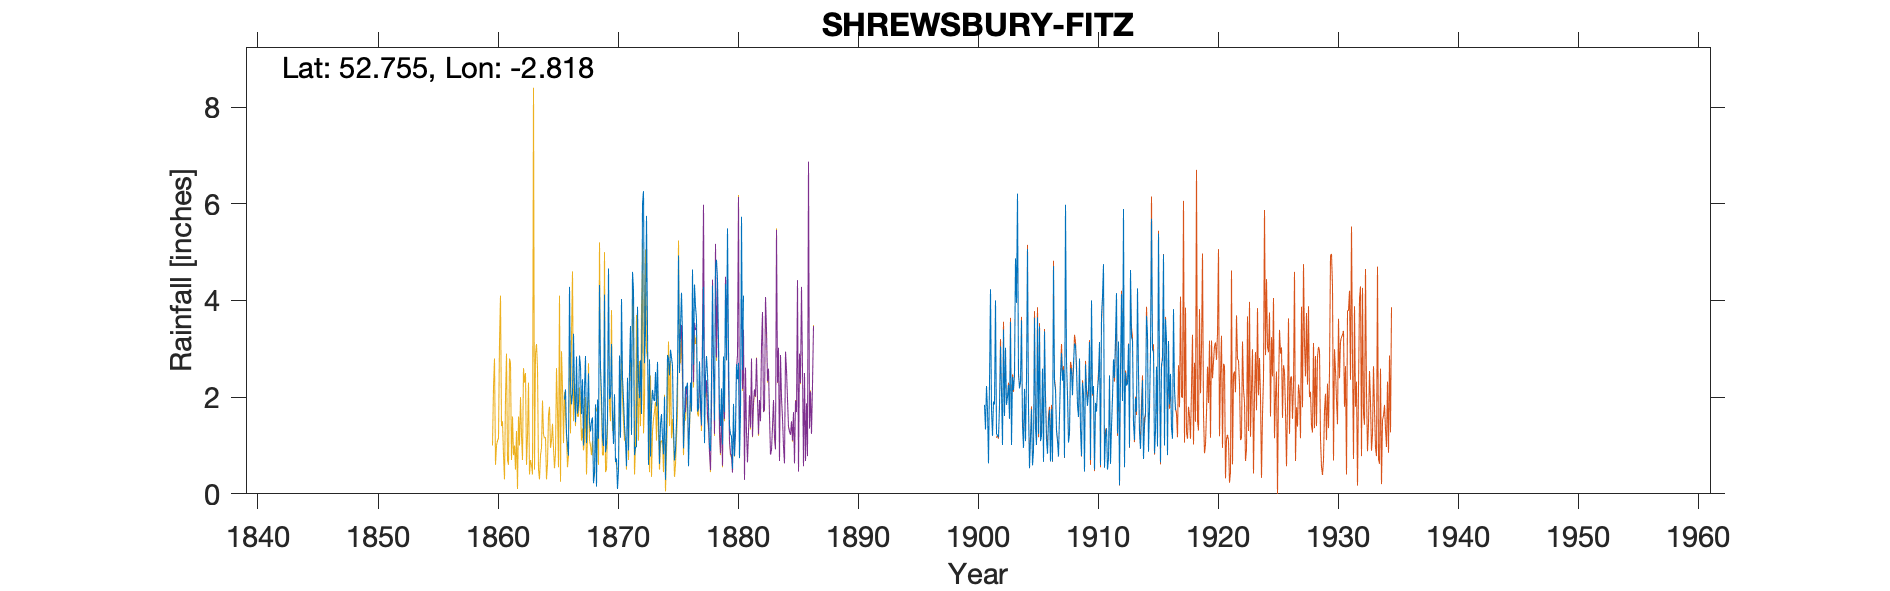

Values plotted in this chart, from the file beside it:
SHREWSBURY FITZ MANOR, , , , , , , , , , , , , , , , , , , , , , , 
Grid ref, SJ449178, Long, -2.818, Lat, 52.75, Elevation, 253, ft, , , , , , , , , , , , , , , 
Station no, RR67, , , , , , , , , , , , , , , , , , , , , , 
, 1860, 1861, 1862, 1863, 1864, 1865, 1866, 1867, 1868, 1869, 1870, 1871, 1872, 1873, 1874, 1875, 1876, 1877, 1878, 1879, 1880, 1881, 1882
January, , , , , , , 1.95, 2.84, 2.49, 2.61, 1.6, 1.42, 0.97, 0.6, 1.44, 2.65, 1.64, 3.61, 1.8, 1.4, 0.52, , 
February, , , , , , , 2.16, 1.66, 1.49, 2.03, 1.03, 1.08, 3.87, 2.78, 1.65, 1.37, 2.22, 1.7, 0.99, 2.18, 1.86, , 
March, , , , , , , 1.25, 1.85, 1.29, 1.17, 2.06, 0.57, 2.35, 0.77, 1.16, 0.69, 2.18, 1.78, 0.89, 1.02, 0.78, , 
April, , , , , , , 1.01, 2.86, 1.5, 0.99, 0.66, 2.4, 1.98, 1.76, 0.82, 0.91, 2.3, 2.74, 2.37, 2.84, 1.4, , 
May, , , , , , , 0.79, 2.64, 1.58, 4.12, 0.73, 0.9, 2.76, 2.15, 2.01, 1.47, 0.57, 2, 4.31, 1.69, 2.68, , 
June, , , , , , , 4.28, 1.65, 0.22, 0.86, 0.1, 2.58, 1.65, 1.96, 0.29, 2.46, 1.4, 1.43, 2.51, 4.34, 2.37, , 
July, , , , , , , 2.26, 2.37, 0.44, 1.04, 0.5, 3.47, 6, 1.92, 1.31, 4.93, 2.3, 2.92, 1.52, 2.76, 2.71, , 
August, , , , , , , 1.85, 1, 1.85, 1.56, 2.86, 1.22, 6.26, 2.52, 2.87, 2.5, 1.7, 4.28, 4.73, 5.49, 0.74, , 
September, , , , , , , 2.09, 2.18, 0.15, 4.66, 1.16, 4.59, 2.7, 1.81, 2.8, 3.46, 4.64, 1.05, 4.84, 2.98, 1.65, , 
October, , , , , , , 3.31, 2.85, 1.95, 1.96, 4.03, 4.22, 3.38, 2.73, 2.45, 4.16, 2.67, 2.43, 4.44, 1.4, 5.73, , 
November, , , , , , , 2.15, 1.05, 1.14, 2.02, 2.41, 0.8, 5.75, 1.64, 2.98, 3.28, 4.33, 2.85, 3.19, 1.23, 2.56, , 
December, , , , , , , 1.48, 1.75, 4.32, 3.1, 1.95, 0.97, 3.4, 0.62, 2.82, 0.94, 3.88, 2.48, 1.75, 1.19, 4.1, , 
Total, , , , , , , 24.58, 24.7, 18.42, 26.12, 19.09, 24.22, 41.07, 21.26, 22.6, 28.82, 29.83, 29.27, 33.34, 28.52, 27.1, , 
NOTES, , , , , , , , , , , , , , , , , , , , , , , 
1900 annual total was noted as estimated…, , , , , , , , , , , , , , , , , , , , , , , 
1901 annual total on the record sheet wa…, , , , , , , , , , , , , , , , , , , , , , , 
The rain gauge was noted as moving aroun…, , , , , , , , , , , , , , , , , , , , , , , 
Fitz Rectory site is 200 yards west of t…, , , , , , , , , , , , , , , , , , , , , , , 
